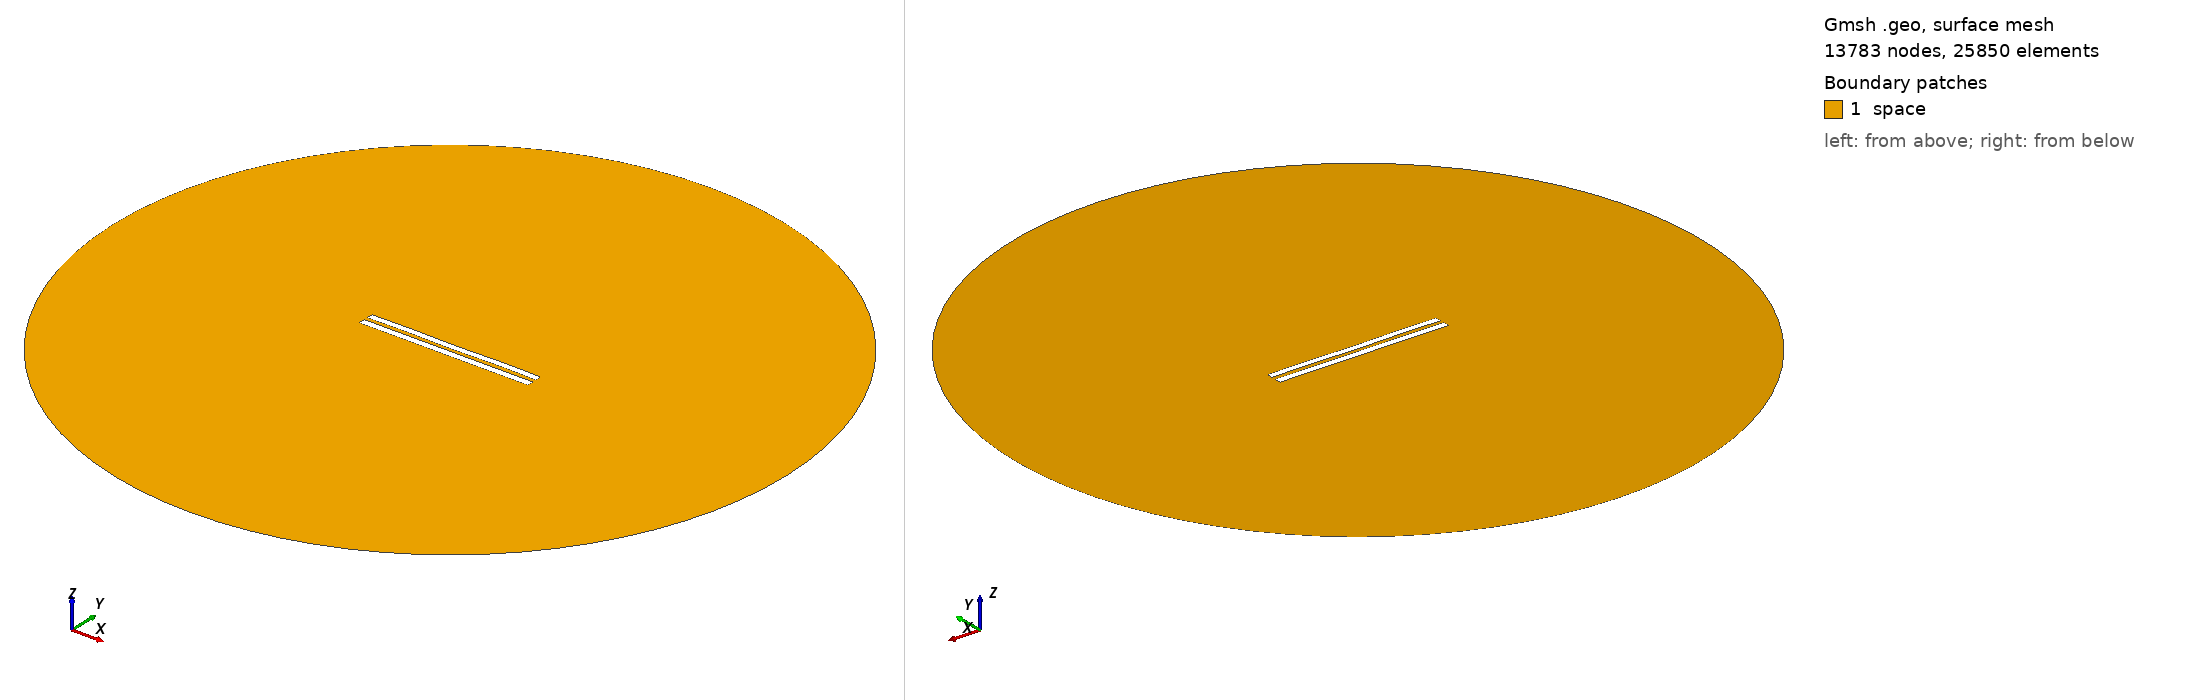

Gmsh geometry script, surface-meshed: 13783 nodes, 25850 surface elements. Boundary patches (legend numbers): 1 space. Left view from above one corner, right view from below the opposite corner. Legend entries are the model's physical surfaces. The drawing asked Gmsh for element sizes between 1% and 20% of the model's largest extent; the script's own settings can give other sizes.

=== 5565.geo (drawn) ===
//---------------------------------------
// Geometry kernel
//---------------------------------------

SetFactory("OpenCASCADE");



//---------------------------------------
// Parameters of the geometry
//---------------------------------------

// Overetch of the upper plate
overetch = 0.125;

// Distance between the plates
distance = 2.25;

// Discretization over the x axis (for the deformation)
nx = 50; 

// Length of the plate
L = 100 - overetch; 

// Number of modes
n = 4; 

// 1st mode coefficient
coeff(1) = 0.15;
beta(1) = 0.596864 * 3.1415926535 / L;

// 2nd mode coefficient
coeff(2) = 0.0;
beta(2) = 1.49418 * 3.1415926535 / L;

// 3rd mode coefficient
coeff(3) = 0.0;
beta(3) = 2.50025 * 3.1415926535 / L;

// 4th mode coefficient
coeff(4) = 0.15;
beta(4) = 3.49999 * 3.1415926535 / L;



//---------------------------------------
// Upper plate (deformed rectangle)
//---------------------------------------

// Coordiantes of the upper plate
xmin = -50;
xmax = 50 - overetch;

// Height of the upper plate
yheight = 4 - 2 * overetch;

// Indexes of the points
UpperID[] = {};
LowerID[] = {};
LeftID[] = {};
RightID[] = {};

// Point index
p = 1;

// Horizontal edges
For i In {1:nx}
    x = xmin + (i-1)*(xmax - xmin)/(nx-1);

    y_bottom = distance / 2 + overetch;
    For j In {1:n}
        C = (Cosh(beta(j)*L) + Cos(beta(j)*L)) / (Sinh(beta(j)*L) + Sin(beta(j)*L));
        y_bottom  = y_bottom + coeff(j) * (Cosh(beta(j)*(x+50)) - Cos(beta(j)*(x+50)) - C * (Sinh(beta(j)*(x+50)) - Sin(beta(j)*(x+50))));
    EndFor

    y_top = y_bottom + yheight;

    Point(p) = {x, y_top, 0, 1.0};
    UpperID[i] = p;
    p = p + 1;

    Point(p) = {x, y_bottom, 0, 1.0};
    LowerID[i] = p;
    p = p + 1;
EndFor

// Create point lists
UpperPts[] = {}; LowerPts[] = {};
For i In {1:nx}
  UpperPts[] += {UpperID[i]};
  LowerPts[] += {LowerID[i]};
EndFor

// Build splines
Spline(1) = {UpperPts[]};
Spline(2) = {LowerPts[]};
Line(3) = {LowerPts[nx-1], UpperPts[nx-1]};
Line(4) = {LowerPts[0], UpperPts[0]};

// Build the plane surface
Curve Loop(1) = {2, 3, -1, -4};
Plane Surface(1) = {1};



//---------------------------------------
// Lower plate (rectangle)
//---------------------------------------

// Vertices
Point(1001) = {-50, -1, 0, 1.0};
Point(1002) = { 50, -1, 0, 1.0};
Point(1003) = { 50,  -5, 0, 1.0};
Point(1004) = {-50,  -5, 0, 1.0};

// Edges
Line(5) = {1001, 1002};
Line(6) = {1002, 1003};
Line(7) = {1003, 1004};
Line(8) = {1004, 1001};

// Plane surface
Line Loop(2) = {5, 6, 7, 8};
Plane Surface(2) = {2}; 



//---------------------------------------
// Outer (fictious) boundary
//---------------------------------------

// Points
Point(1005) = {0, 0, 0};       // Center
Point(1006) = {200, 0, 0};     // Start point
Point(1007) = {0, 200, 0};     // 90 degrees
Point(1008) = {-200, 0, 0};    // 180 degrees
Point(1009) = {0, -200, 0};    // 270 degrees

// Circle arcs (each needs start, center, end)
Circle(9) = {1006, 1005, 1007};
Circle(10) = {1007, 1005, 1008};
Circle(11) = {1008, 1005, 1009};
Circle(12) = {1009, 1005, 1006};

// Plane surface for the entire domain
Curve Loop(3) = {9, 10, 11, 12};
Surface(3) = {3};

// Subtract the plates from the whole domain to obtain the actual domain where we want to solve the equations
BooleanDifference{ Surface{3}; Delete; }{ Surface{1}; Surface{2}; Delete; }




//---------------------------------------
// Transfinite Lines/Curves
//---------------------------------------

// Set the number of points on the boundaries
r = 7;

// Plates
Transfinite Curve {1, 2} = 50*r Using Progression 1;
Transfinite Curve {3, 4} = 2*r Using Progression 1;
Transfinite Line {5, 7} = 50*r Using Progression 1;
Transfinite Line {6, 8} = 2*r Using Progression 1;

// Outer boundary
Transfinite Line {9, 10, 11, 12} = 20 Using Progression 1;



//---------------------------------------
// Physical groups
//---------------------------------------                

// Physical curves (boundaries)
Physical Line("force_segment", 10) = {2};
Physical Line("upper_plate", 11) = {1, 3, 4};
Physical Line("lower_plate", 12) = {5, 6, 7, 8};
Physical Line("boundary", 20) = {9, 10, 11, 12};

// Physical Surfaces
Physical Surface("space", 30) = {3};



//---------------------------------------
// 6. Generate the Mesh
//---------------------------------------

// 2D mesh generation
Mesh 2;
